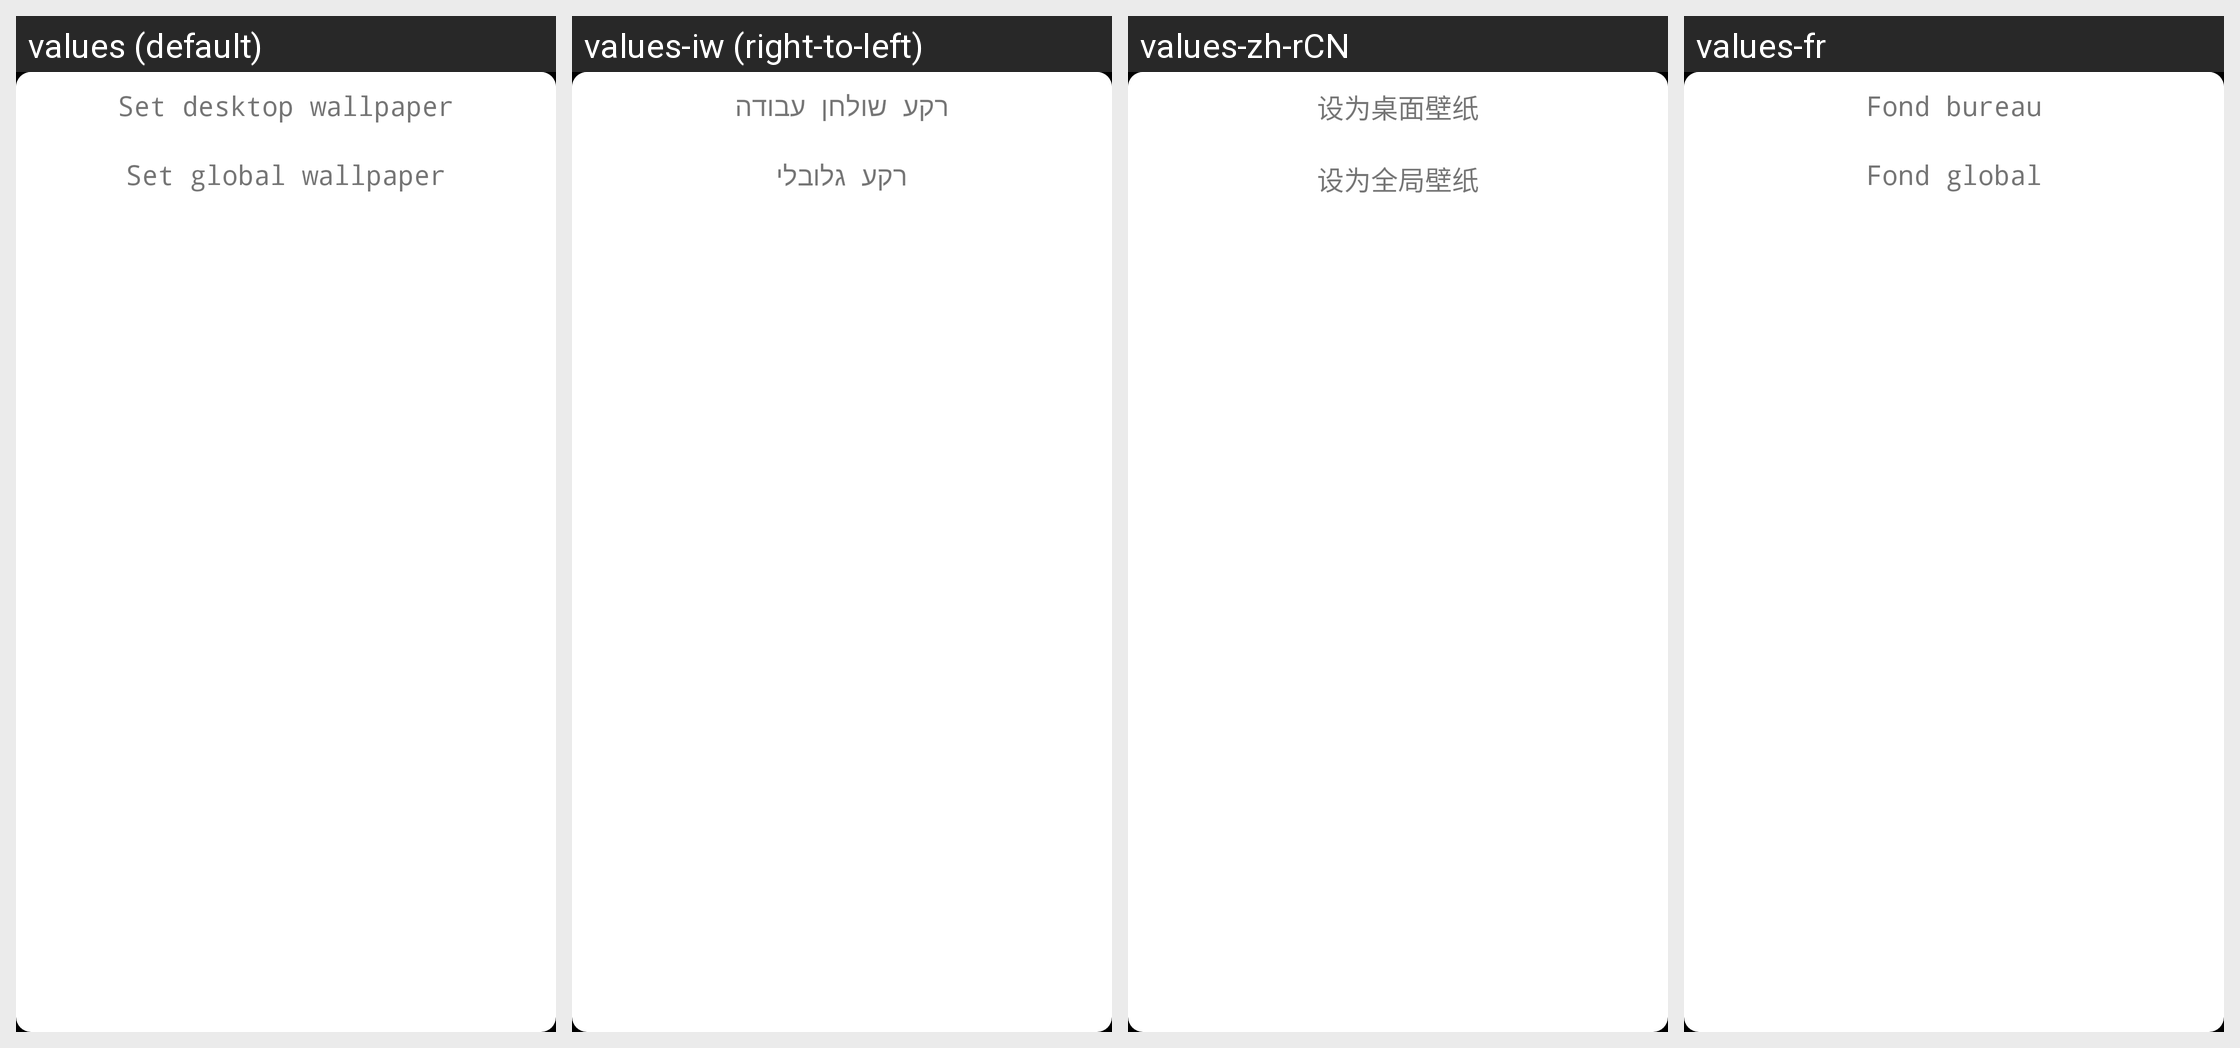

Translations of the strings shown on this Android screen, per locale in the grid:
Android screen res/layout/popup_photos_set_wallpaper.xml rendered under 4 locales, left to right: values (default), values-iw (right-to-left), values-zh-rCN, values-fr. Device: Nexus 5 (rendered at 1080×1920; each locale shown at half size, 540×960, under a caption strip naming it); theme Theme.Y1.
Other locales in the repository, not shown: values-de, values-en, values-es, values-ko-rKR, values-ru-rRU.
Strings drawn on this screen, with the default value and each locale's value (text and hints the layout hard-codes, and strings that could not be matched under every locale, appear in the picture but are not listed):

photos_wallpaper_desktop
  values: Set desktop wallpaper
  values-iw: רקע שולחן עבודה
  values-zh-rCN: 设为桌面壁纸
  values-fr: Fond bureau

photos_wallpaper_global
  values: Set global wallpaper
  values-iw: רקע גלובלי
  values-zh-rCN: 设为全局壁纸
  values-fr: Fond global
